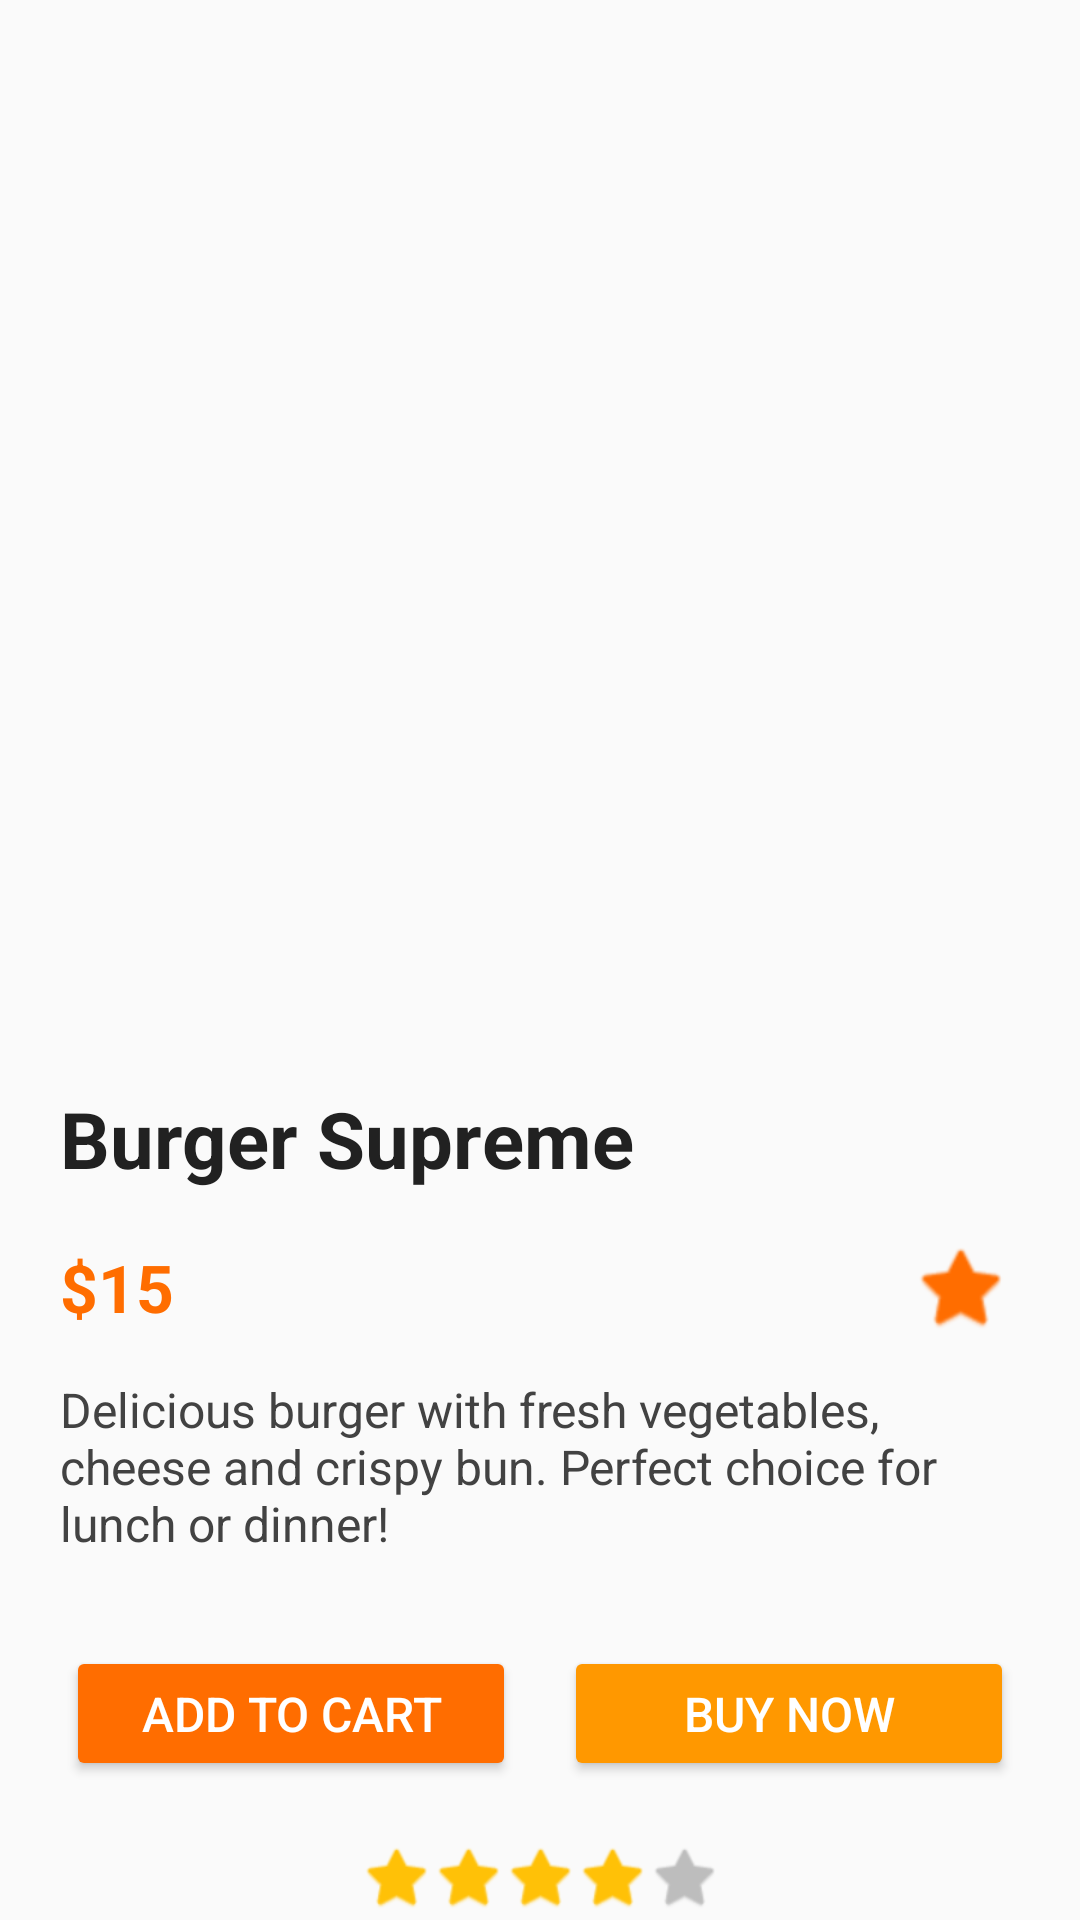

Produce the Android XML layout that renders to this screen, including the resource entries it uses.
<!-- AndroidManifest.xml: application theme Theme.MyApplication -->
<!-- res/layout/activity_item.xml -->
<?xml version="1.0" encoding="utf-8"?>
<LinearLayout xmlns:android="http://schemas.android.com/apk/res/android"
    xmlns:app="http://schemas.android.com/apk/res-auto"
    xmlns:tools="http://schemas.android.com/tools"
    android:id="@+id/main"
    android:layout_width="match_parent"
    android:layout_height="match_parent"
    android:background="#FAFAFA"
    android:orientation="vertical"
    tools:context=".itemActivity">

  
  <ImageView
      android:id="@+id/item_img"
      android:layout_width="match_parent"
      android:layout_height="350dp"
      android:contentDescription="@string/app_name"
      android:scaleType="centerCrop"
      android:src="@drawable/food3" />

  
  <TextView
      android:id="@+id/item_list_name_one"
      android:layout_width="match_parent"
      android:layout_height="wrap_content"
      android:paddingHorizontal="20dp"
      android:paddingVertical="12dp"
      android:text="Burger Supreme"
      android:textColor="#212121"
      android:textSize="26sp"
      android:textStyle="bold" />

  
  <LinearLayout
      android:layout_width="match_parent"
      android:layout_height="wrap_content"
      android:gravity="center_vertical"
      android:orientation="horizontal"
      android:paddingHorizontal="20dp">

    <TextView
        android:id="@+id/item_price"
        android:layout_width="0dp"
        android:layout_height="wrap_content"
        android:layout_weight="1"
        android:text="$15"
        android:textColor="#FF6D00"
        android:textSize="22sp"
        android:textStyle="bold" />

    <ImageButton
        android:id="@+id/fav_button"
        android:layout_width="40dp"
        android:layout_height="40dp"
        android:background="?attr/selectableItemBackgroundBorderless"
        android:contentDescription="@string/app_name"
        android:src="@android:drawable/btn_star_big_off"
        android:tint="#FF6D00" />
  </LinearLayout>

  
  <TextView
      android:id="@+id/item_description"
      android:layout_width="match_parent"
      android:layout_height="wrap_content"
      android:paddingHorizontal="20dp"
      android:paddingVertical="10dp"
      android:text="Delicious burger with fresh vegetables, cheese and crispy bun. Perfect choice for lunch or dinner!"
      android:textColor="#424242"
      android:textSize="16sp" />

  
  <LinearLayout
      android:layout_width="match_parent"
      android:layout_height="wrap_content"
      android:gravity="center"
      android:orientation="horizontal"
      android:paddingTop="20dp">

    <Button
        android:id="@+id/add_to_cart"
        android:layout_width="150dp"
        android:layout_height="45dp"
        android:backgroundTint="#FF6D00"
        android:text="Add to Cart"
        android:textColor="#FFFFFF"
        android:textSize="16sp" />

    <Button
        android:id="@+id/buy_button"
        android:layout_width="150dp"
        android:layout_height="45dp"
        android:layout_marginStart="16dp"
        android:backgroundTint="#FF9800"
        android:text="Buy Now"
        android:textColor="#FFFFFF"
        android:textSize="16sp" />
  </LinearLayout>

  
  <LinearLayout
      android:layout_width="wrap_content"
      android:layout_height="wrap_content"
      android:layout_gravity="center"
      android:orientation="horizontal"
      android:paddingTop="20dp">

    <ImageView
        android:layout_width="24dp"
        android:layout_height="24dp"
        android:src="@android:drawable/btn_star_big_on"
        android:tint="#FFC107" />

    <ImageView
        android:layout_width="24dp"
        android:layout_height="24dp"
        android:src="@android:drawable/btn_star_big_on"
        android:tint="#FFC107" />

    <ImageView
        android:layout_width="24dp"
        android:layout_height="24dp"
        android:src="@android:drawable/btn_star_big_on"
        android:tint="#FFC107" />

    <ImageView
        android:layout_width="24dp"
        android:layout_height="24dp"
        android:src="@android:drawable/btn_star_big_on"
        android:tint="#FFC107" />

    <ImageView
        android:layout_width="24dp"
        android:layout_height="24dp"
        android:src="@android:drawable/btn_star_big_off"
        android:tint="#BDBDBD" />
  </LinearLayout>

</LinearLayout>
<!-- resources referenced by this layout -->
<resources>
  <string name="app_name">My Application</string>
  <style name="Theme.MyApplication" parent="Theme.AppCompat.Light.NoActionBar">
  
      </style>
</resources>
